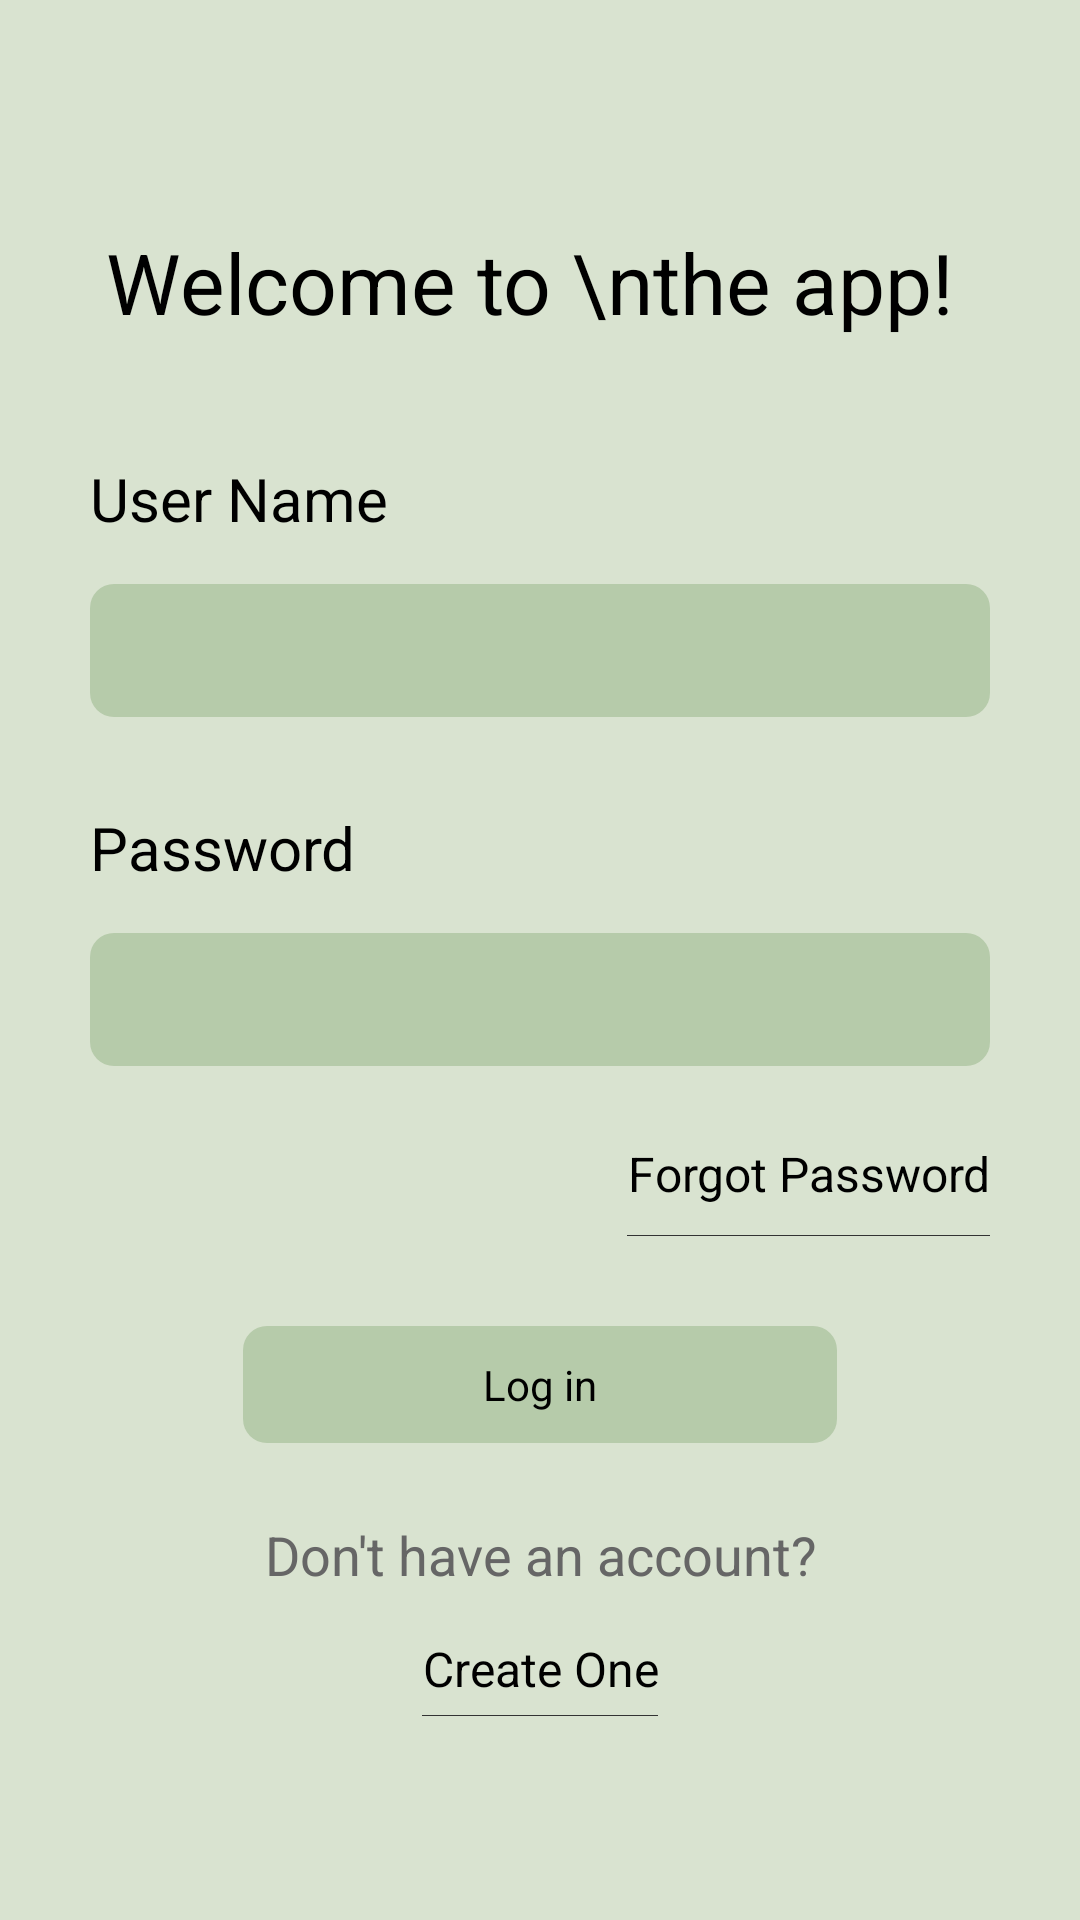

Produce the Android XML layout that renders to this screen, including the resource entries it uses.
<!-- AndroidManifest.xml: application theme Theme.AboriginalPlatform -->
<!-- res/layout/activity_login.xml -->
<?xml version="1.0" encoding="utf-8"?>

<androidx.constraintlayout.widget.ConstraintLayout xmlns:android="http://schemas.android.com/apk/res/android"
    xmlns:app="http://schemas.android.com/apk/res-auto"
    xmlns:tools="http://schemas.android.com/tools"
    android:layout_width="match_parent"
    android:layout_height="match_parent"
    android:background="@color/greenD9E3D0"
    tools:context="au.edu.unsw.infs3605.aboriginalplatform.activity.LoginActivity">

    <Space
        android:id="@+id/sTop"
        android:layout_width="wrap_content"
        android:layout_height="0dp"
        app:layout_constraintBottom_toTopOf="@id/ivLogo"
        app:layout_constraintEnd_toEndOf="parent"
        app:layout_constraintStart_toStartOf="parent"
        app:layout_constraintTop_toTopOf="parent"
        app:layout_constraintVertical_weight="1" />


    <ImageView
        android:id="@+id/ivLogo"
        android:layout_width="wrap_content"
        android:layout_height="wrap_content"
        android:src="@mipmap/ic_launcher"
        app:layout_constraintBottom_toTopOf="@id/tvTitle"
        app:layout_constraintEnd_toEndOf="parent"
        app:layout_constraintStart_toStartOf="parent"
        app:layout_constraintTop_toBottomOf="@id/sTop" />

    <TextView
        android:id="@+id/tvTitle"
        android:layout_width="wrap_content"
        android:layout_height="wrap_content"
        android:padding="30dp"
        android:gravity="center"
        android:text="Welcome to \nthe app! "
        android:textColor="@color/black"
        android:textSize="28sp"
        app:layout_constraintBottom_toTopOf="@id/tvUserEmailDesc"
        app:layout_constraintEnd_toEndOf="parent"
        app:layout_constraintStart_toStartOf="parent"
        app:layout_constraintTop_toBottomOf="@id/ivLogo" />

    <TextView
        android:id="@+id/tvUserEmailDesc"
        android:layout_width="0dp"
        android:layout_height="wrap_content"
        android:layout_marginStart="30dp"
        android:layout_marginEnd="30dp"
        android:paddingTop="10dp"
        android:paddingBottom="10dp"
        android:text="User Name"
        android:textColor="@color/black"
        android:textSize="20sp"
        app:layout_constraintBottom_toTopOf="@id/etUserEmail"
        app:layout_constraintEnd_toEndOf="parent"
        app:layout_constraintStart_toStartOf="parent"
        app:layout_constraintTop_toBottomOf="@id/tvTitle" />

    <EditText
        android:id="@+id/etUserEmail"
        android:layout_width="0dp"
        android:layout_height="wrap_content"
        android:layout_marginTop="5dp"
        android:background="@drawable/shape_input"
        android:padding="10dp"
        app:layout_constraintBottom_toTopOf="@id/tvPwdDesc"
        app:layout_constraintEnd_toEndOf="@id/tvUserEmailDesc"
        app:layout_constraintStart_toStartOf="@id/tvUserEmailDesc"
        app:layout_constraintTop_toBottomOf="@id/tvUserEmailDesc" />


    <TextView
        android:id="@+id/tvPwdDesc"
        android:layout_width="0dp"
        android:layout_height="wrap_content"
        android:layout_marginStart="30dp"
        android:layout_marginTop="20dp"
        android:layout_marginEnd="30dp"
        android:paddingTop="10dp"
        android:paddingBottom="10dp"
        android:text="Password"
        android:textColor="@color/black"
        android:textSize="20sp"
        app:layout_constraintBottom_toTopOf="@id/etPwd"
        app:layout_constraintEnd_toEndOf="parent"
        app:layout_constraintStart_toStartOf="parent"
        app:layout_constraintTop_toBottomOf="@id/etUserEmail" />

    <EditText
        android:id="@+id/etPwd"
        android:layout_width="0dp"
        android:layout_height="wrap_content"
        android:layout_marginTop="5dp"
        android:background="@drawable/shape_input"
        android:padding="10dp"
        android:inputType="textPassword"
        app:layout_constraintBottom_toTopOf="@id/tvForgetPwdDesc"
        app:layout_constraintEnd_toEndOf="@id/tvUserEmailDesc"
        app:layout_constraintStart_toStartOf="@id/tvUserEmailDesc"
        app:layout_constraintTop_toBottomOf="@id/tvPwdDesc" />

    <TextView
        android:id="@+id/tvForgetPwdDesc"
        android:layout_width="wrap_content"
        android:layout_height="wrap_content"
        android:layout_marginTop="15dp"
        android:gravity="center|end"
        android:paddingTop="10dp"
        android:paddingBottom="10dp"
        android:text="Forgot Password"
        android:textColor="@color/black"
        android:textSize="16sp"
        app:layout_constraintBottom_toTopOf="@id/tvLogin"
        app:layout_constraintEnd_toEndOf="@id/tvUserEmailDesc"
        app:layout_constraintTop_toBottomOf="@id/etPwd" />

    <View
        android:layout_width="0dp"
        android:layout_height="1px"
        android:background="@color/black33"
        app:layout_constraintBottom_toBottomOf="@id/tvForgetPwdDesc"
        app:layout_constraintEnd_toEndOf="@id/tvForgetPwdDesc"
        app:layout_constraintStart_toStartOf="@id/tvForgetPwdDesc" />

    <TextView
        android:id="@+id/tvLogin"
        android:layout_width="wrap_content"
        android:layout_height="wrap_content"
        android:layout_marginTop="30dp"
        android:background="@drawable/shape_input"
        android:paddingStart="80dp"
        android:paddingTop="10dp"
        android:paddingEnd="80dp"
        android:paddingBottom="10dp"
        android:text="Log in"
        android:textColor="@color/black"
        app:layout_constraintBottom_toTopOf="@id/tvNoUserDesc"
        app:layout_constraintEnd_toEndOf="parent"
        app:layout_constraintStart_toStartOf="parent"
        app:layout_constraintTop_toBottomOf="@id/tvForgetPwdDesc" />

    <TextView
        android:id="@+id/tvNoUserDesc"
        android:layout_width="wrap_content"
        android:layout_height="wrap_content"
        android:layout_marginTop="15dp"
        android:gravity="center|end"
        android:paddingTop="10dp"
        android:paddingBottom="10dp"
        android:text="Don't have an account?"
        android:textColor="@color/black66"
        android:textSize="18sp"
        app:layout_constraintBottom_toTopOf="@id/tvRegister"
        app:layout_constraintEnd_toEndOf="parent"
        app:layout_constraintStart_toStartOf="parent"
        app:layout_constraintTop_toBottomOf="@id/tvLogin" />


    <TextView
        android:id="@+id/tvRegister"
        android:layout_width="wrap_content"
        android:layout_height="wrap_content"
        android:gravity="center|end"
        android:paddingTop="5dp"
        android:paddingBottom="5dp"
        android:text="Create One"
        android:textColor="@color/black"
        android:textSize="16sp"
        app:layout_constraintBottom_toTopOf="@id/sBottom"
        app:layout_constraintEnd_toEndOf="parent"
        app:layout_constraintStart_toStartOf="parent"
        app:layout_constraintTop_toBottomOf="@id/tvNoUserDesc" />

    <View
        android:layout_width="0dp"
        android:layout_height="1px"
        android:background="@color/black33"
        app:layout_constraintBottom_toBottomOf="@id/tvRegister"
        app:layout_constraintEnd_toEndOf="@id/tvRegister"
        app:layout_constraintStart_toStartOf="@id/tvRegister" />

    <Space
        android:id="@+id/sBottom"
        android:layout_width="wrap_content"
        android:layout_height="0dp"
        app:layout_constraintBottom_toBottomOf="parent"
        app:layout_constraintEnd_toEndOf="parent"
        app:layout_constraintStart_toStartOf="parent"
        app:layout_constraintTop_toBottomOf="@id/tvRegister"
        app:layout_constraintVertical_weight="1.5" />

</androidx.constraintlayout.widget.ConstraintLayout>
<!-- resources referenced by this layout -->
<resources>
  <color name="black">#FF000000</color>
  <color name="black33">#333333</color>
  <color name="black66">#666666</color>
  <color name="greenD9E3D0">#D9E3D0</color>
  <!-- drawable shape_input (drawable) -->
  <?xml version="1.0" encoding="utf-8"?>
  
  <shape xmlns:android="http://schemas.android.com/apk/res/android">
  
      <corners android:radius="8dp" />
  
      <solid android:color="@color/greenB6CBAA" />
  
  </shape>
  <style name="Theme.AboriginalPlatform" parent="Theme.MaterialComponents.DayNight.NoActionBar">
          
          <item name="colorPrimary">@color/white</item>
          <item name="colorPrimaryVariant">@color/purple_700</item>
          <item name="colorOnPrimary">@color/white</item>
          
          <item name="colorSecondary">@color/teal_200</item>
          <item name="colorSecondaryVariant">@color/teal_700</item>
          <item name="colorOnSecondary">@color/black</item>
          
          <item name="android:statusBarColor" tools:targetApi="l">?attr/colorPrimaryVariant</item>
          
      </style>
  <color name="greenB6CBAA">#B6CBAA</color>
  <color name="white">#FFFFFFFF</color>
  <color name="purple_700">#FF3700B3</color>
  <color name="teal_200">#FF03DAC5</color>
  <color name="teal_700">#FF018786</color>
</resources>
